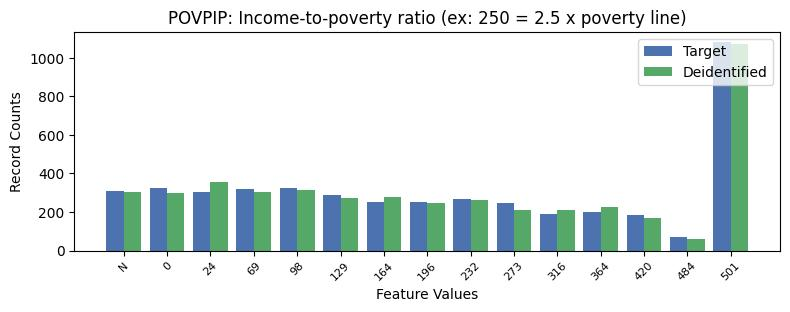

Data behind this chart, as committed beside it:
, POVPIP, count_target, count_deidentified
0, 16, 1080, 1073
1, 3, 325, 316
2, 0, 322, 296
3, 2, 317, 305
4, -1, 309, 302
5, 1, 302, 356
6, 4, 290, 275
7, 7, 268, 264
8, 5, 252, 279
9, 6, 251, 249
10, 8, 247, 208
11, 10, 202, 228
12, 9, 190, 210
13, 11, 184, 168
14, 12, 69, 62
